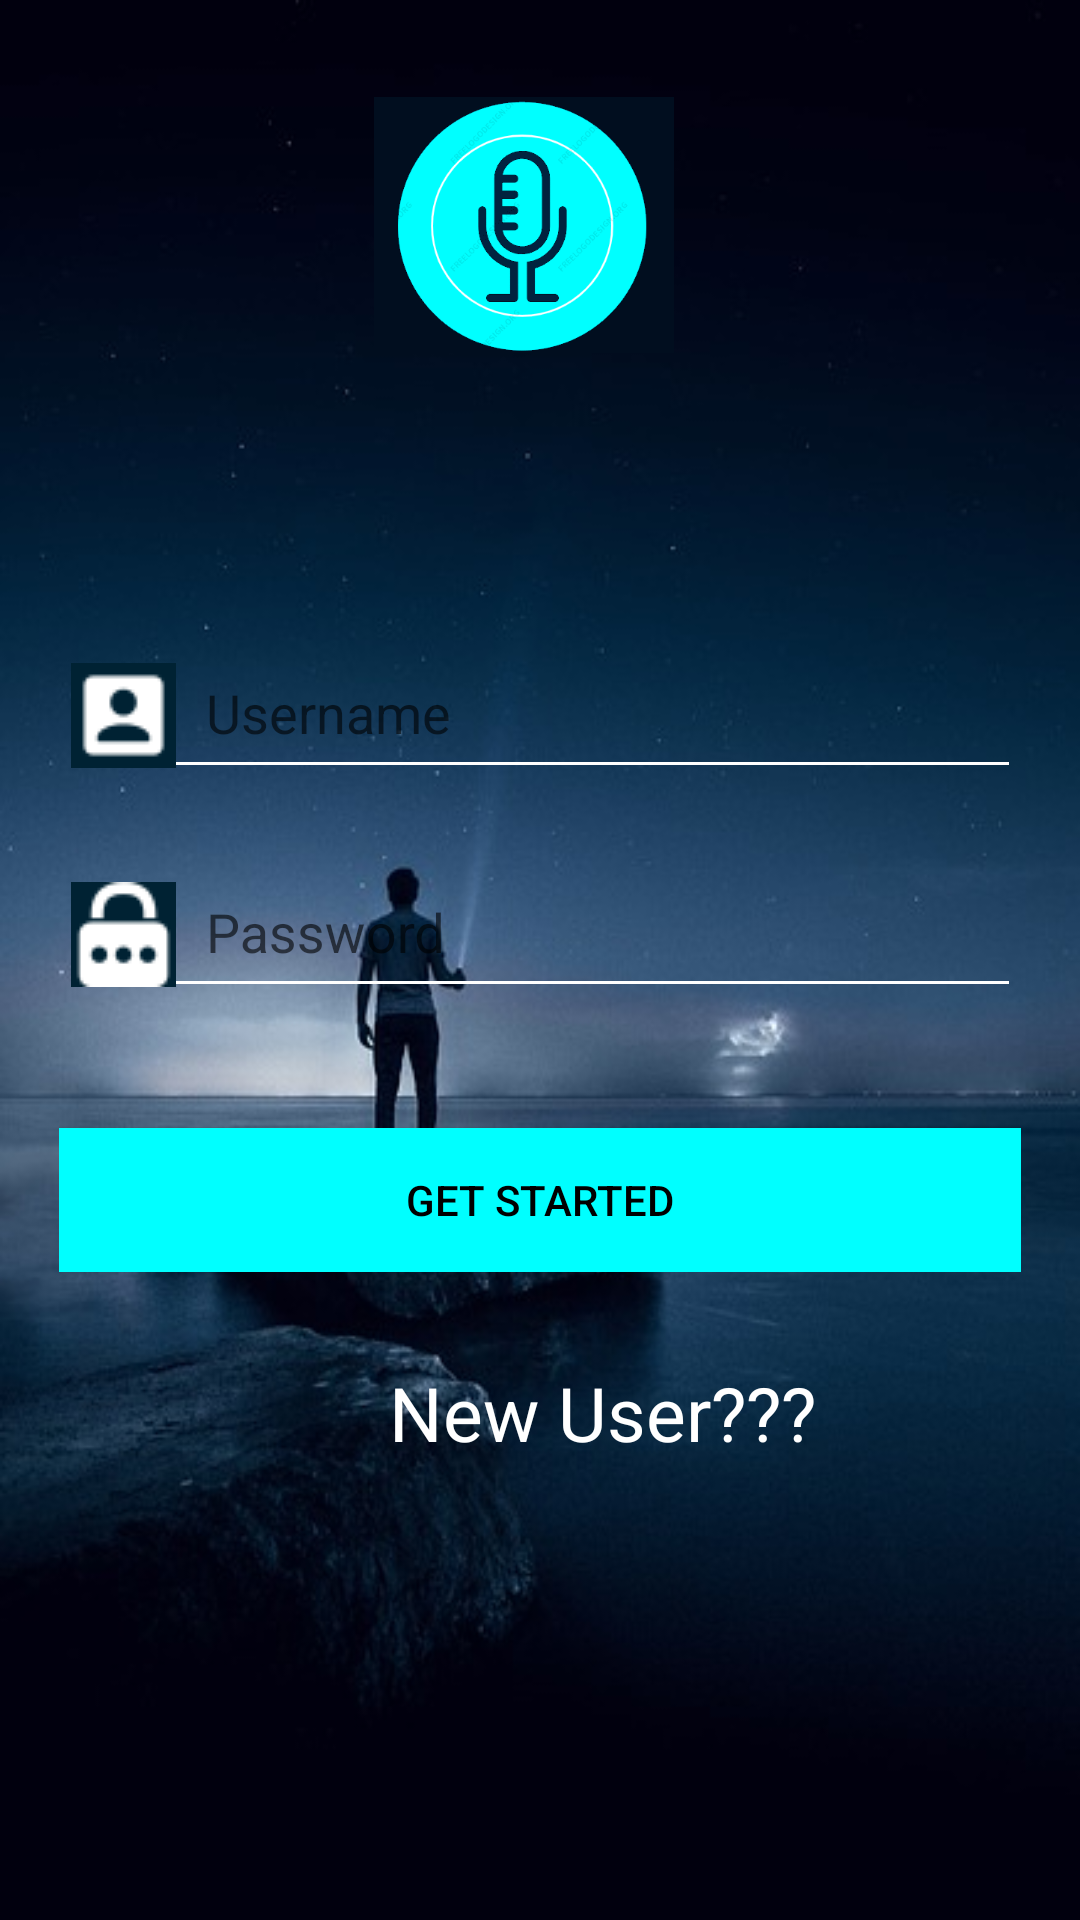

Produce the Android XML layout that renders to this screen, including the resource entries it uses.
<!-- AndroidManifest.xml: application theme Theme.AppCompat.Light.NoActionBar -->
<!-- res/layout/login.xml -->
<?xml version="1.0" encoding="utf-8"?>

<RelativeLayout xmlns:android="http://schemas.android.com/apk/res/android"
    xmlns:tools="http://schemas.android.com/tools"
    android:layout_width="match_parent"
    android:layout_height="match_parent"
    android:background="@drawable/torch_man"
    android:paddingBottom="@dimen/activity_vertical_margin"
    android:paddingLeft="@dimen/activity_horizontal_margin"
    android:paddingRight="@dimen/activity_horizontal_margin"
    android:paddingTop="@dimen/activity_vertical_margin"
    android:id="@+id/layoutlogin">

    <ImageView
        android:layout_width="100dp"
        android:layout_height="100dp"
        android:id="@+id/imageView2"
        android:src="@drawable/app_logo"
        android:layout_marginLeft="125dp"
        android:layout_marginTop="25dp"
        android:layout_alignParentStart="true" />
    <LinearLayout
        android:layout_width="match_parent"
        android:layout_height="wrap_content"
        android:layout_gravity="center"
        android:orientation="vertical"
        android:paddingLeft="20dp"
        android:paddingRight="20dp"
        android:id="@+id/linearLayout2">
        <android.support.design.widget.TextInputLayout
            android:id="@+id/signup_input_layout_name"
            android:layout_width="match_parent"
            android:layout_height="wrap_content"
            android:layout_centerHorizontal="true"
            android:layout_marginTop="200dp">

            <EditText
                android:id="@+id/textView"
                android:layout_width="match_parent"
                android:layout_height="wrap_content"
                android:ems="10"
                android:backgroundTint="#ffffff"
                android:drawableLeft="@drawable/user"
                android:drawablePadding="10dp"
                android:hint="Username"
                android:textColorHint="#ffffff"
                android:textColor="#ffffff"/>
        </android.support.design.widget.TextInputLayout>

        <android.support.design.widget.TextInputLayout
            android:id="@+id/signup_input_layout_password"
            android:layout_width="match_parent"
            android:layout_height="wrap_content"
            android:layout_centerHorizontal="true"
            android:layout_marginTop="10dp">
            <EditText
                android:id="@+id/textView2"
                android:layout_width="match_parent"
                android:layout_height="wrap_content"
                android:ems="10"
                android:drawableLeft="@drawable/pwd1"
                android:drawablePadding="10dp"
                android:backgroundTint="#ffffff"
                android:inputType="textPassword"
                android:hint="Password"
                android:textColorHint="#ffffff"/>
        </android.support.design.widget.TextInputLayout>


        <Button android:id="@+id/button"
            android:layout_width="fill_parent"
            android:layout_height="wrap_content"
            android:text="Get Started"
            android:background="#00ffff"
            android:layout_marginTop="40dp"
            android:textColor="#000000"
            android:onClick="loginNavigate"/>

    </LinearLayout>

    <TextView
        android:layout_width="wrap_content"
        android:layout_height="wrap_content"
        android:text="New User???"
        android:textSize="25dp"
        android:textColor="#ffffff"
        android:id="@+id/newuser"
        android:layout_below="@+id/linearLayout2"
        android:layout_alignParentStart="true"
        android:layout_marginLeft="130dp"
        android:layout_marginTop="30dp"/>

</RelativeLayout>
<!-- resources referenced by this layout -->
<resources>
  <!-- drawable app_logo: png bitmap (drawable, 10464 bytes) -->
  <!-- drawable pwd1: png bitmap (drawable, 1230 bytes) -->
  <!-- drawable torch_man: jpg bitmap (drawable, 35679 bytes) -->
  <!-- drawable user: png bitmap (drawable, 798 bytes) -->
</resources>
